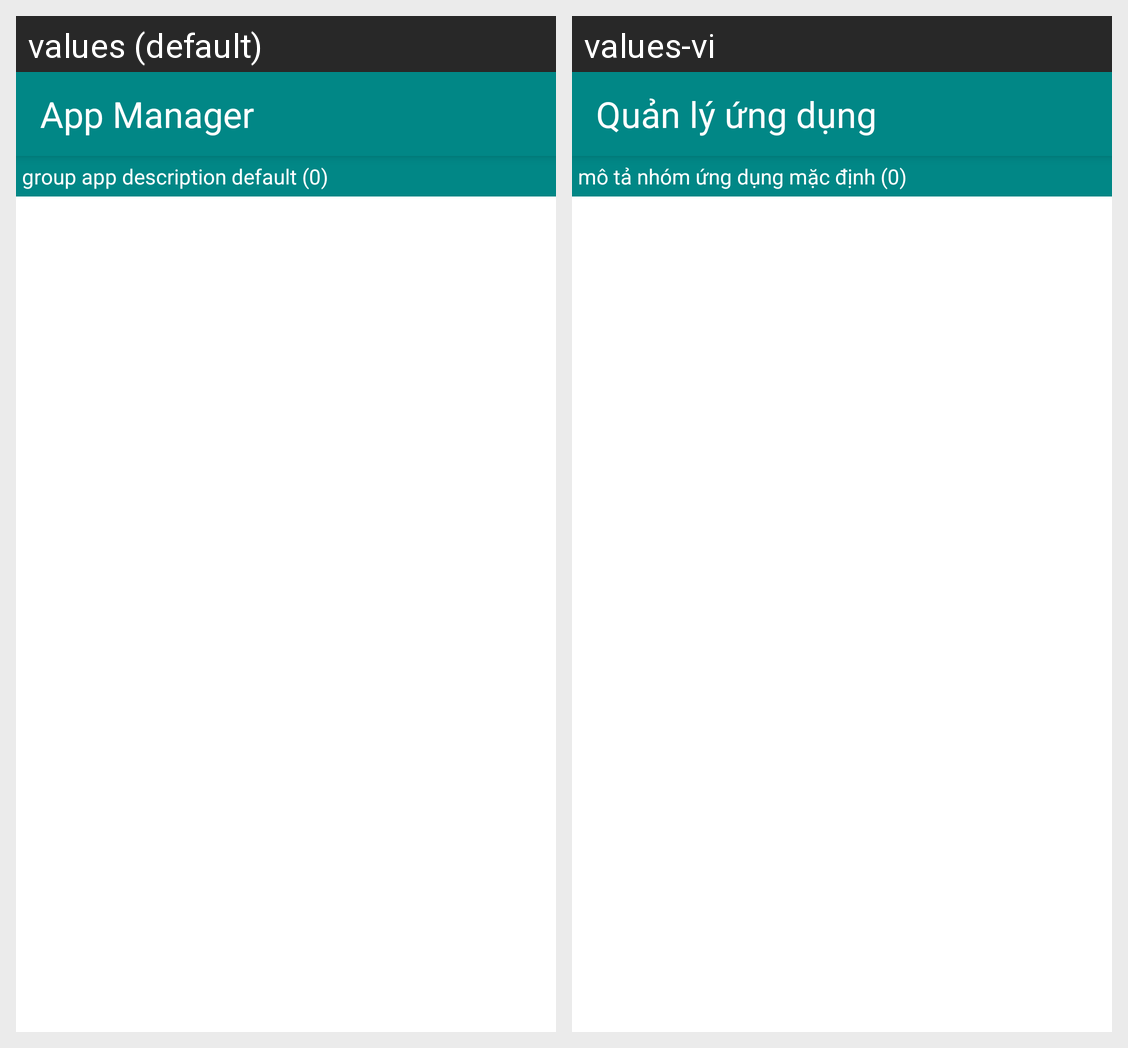

Locale-by-locale string values for the Android screen shown in this grid:
Android screen res/layout/activity_main.xml rendered under 2 locales, left to right: values (default), values-vi. Device: Nexus 5 (rendered at 1080×1920; each locale shown at half size, 540×960, under a caption strip naming it); theme Theme.ApplicationManager.DarkMode.
Strings drawn on this screen, with the default value and each locale's value (text and hints the layout hard-codes, and strings that could not be matched under every locale, appear in the picture but are not listed):

app_name
  values: App Manager
  values-vi: Quản lý ứng dụng

group_app_description_default_0
  values: group app description default (0)
  values-vi: mô tả nhóm ứng dụng mặc định (0)
